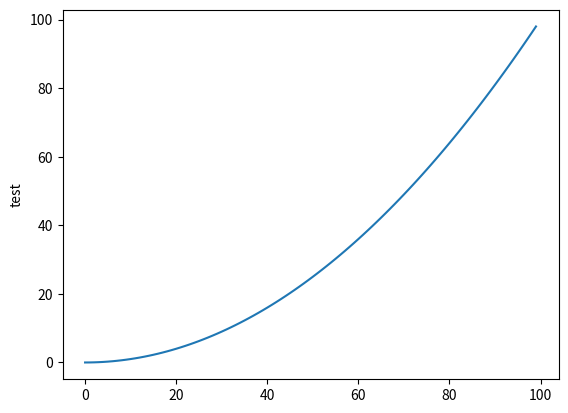

Source code (Python):
import matplotlib.pyplot as plt


print('hello world')


def tupleSample():
    s1=(1,2,3,1)
    s2=(2,3,1)

def dictsample():
    print("DICT SMPLE")
    d1={'x':1, 'y':2}
    print(d1['x'])
    d1['x']=15
    print(d1['x'])
    for key in d1:
        print(key)
        print(d1[key])


def listSample():
    l=[5,5.1,True,'coucou', 15+2j, [1,2,3]]
    print(l[0])#premier élément
    print(l[-1])#dernier élément
    print(l[5][0])#premier élément du sous tableau
    for elt in l:
        print(elt)
    print(l[0:4])#affiche une sous liste des index 1 à 3, borne exclusive

    r=list(range(100))
    print(r[0::2]) #afficher nombre pair

    m=[i for i in range(10) if i%2==0 if i<7]
    print(m)

    n=[x*x for x in [.1*i for i in range(100)]]
    #son truc de PLOT ne marche pas 
    plt.plot(n)
    plt.ylabel('test')
    plt.show()

    #CONCATENATION
    #'aaaa'+'bbbb'='aaaabbbb'

    #les chaines de caractères sont immuables
    #chaine[1]='c' INTERDIT !

    l[0]=1983
    l2=[2]*10
    l3=l+l2+[152]*2
    print('l3')
    print(l3)

def exceptionSample(a):
    try:
        entier=int(a)
        print(entier)
    except Exception as e:
        if 'int()' in str(e):
            print("Attention erreur de conversion d'entier")


def afficher(n):
    message="yo"
    # if n <= 2:
    #     print(message)
    #     print(message)
    # elif n==3:
    #     print(message)
    #     print(message)
    #     print(message)
    # else :
    #     print(message)
    
    i=0
    while i<n:
        print(message)
        i+=1
        
    for i in range(n):
        if i==6:
            #permet de passer à l'instruction suivante
            continue 
        print(i)
        if i==8:
            break
        
    


def main():
    dictsample()
    tupleSample()
    listSample()
    exceptionSample("test")
    
    #les variables sont fortement typées mais déclarées à l'affectation et du type de leur contenu

    message="Comment vas-tu ajourd'hui ?"
    #chaine de caractères sont définis avec simple/double quotes
    #double quote peuvent contenir des simples quotes, ou inverssement
    #on peut quand même échapper avec \

    #transforme int en string
    nombreEntier=1
    message=str(nombreEntier)
    print(message)

    #transforme string en int
    msg='123456'
    inte=int(msg)
    print(inte)

    #nombreflottant
    nombreFlottant=.000001
    nombreFlottantBis=10e-15
    print(nombreFlottant)
    print(nombreFlottantBis)
    nombreFlottantTer="10.2"
    test=float(nombreFlottantTer)
    print(test)

    #Booleans
    true=bool(1)
    false=bool(0)
    print(true)
    print(false)
    

    if True:
        print('toto')
    print('How are you?')

    afficher(10)







if __name__=='__main__': 
    #cet embranchement conditionnel permet de vérifier si le programme a été lancé en exécution ou par importation
    main()